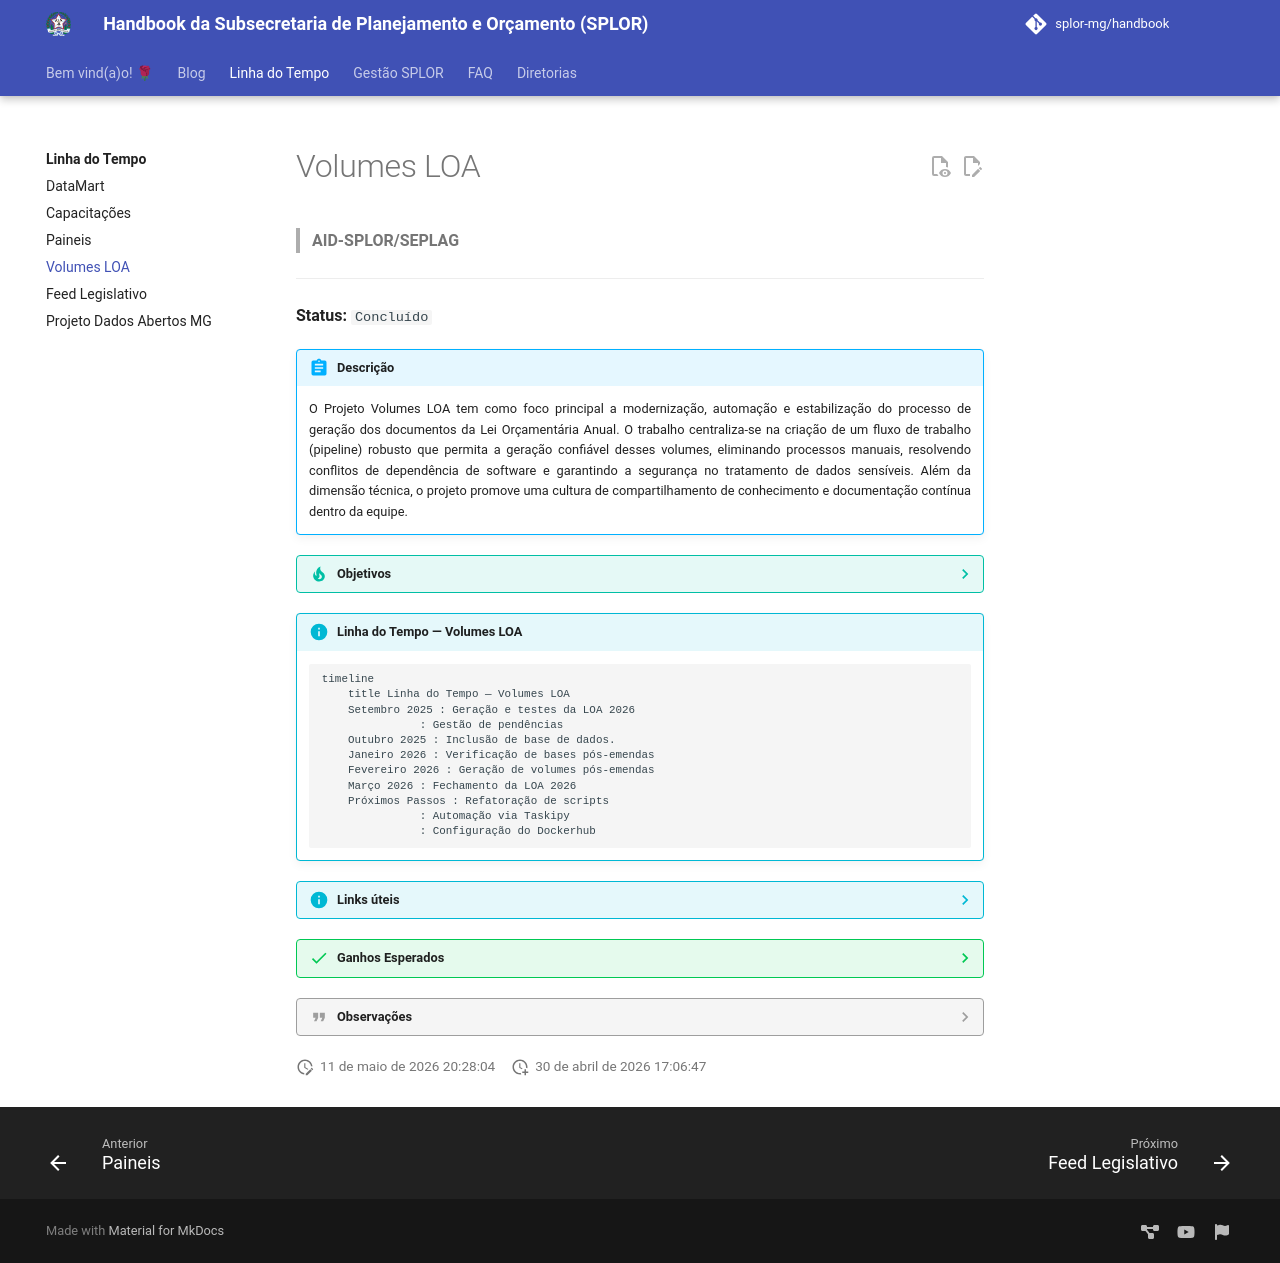

repository: splor-mg/handbook · page: linha_do_tempo/volumes_loa/index.html · generator: mkdocs


# Volumes LOA

> **AID-SPLOR/SEPLAG**

---

<div class="project-status-card" markdown>

**Status:** `Concluído`

</div>

!!! abstract "Descrição"

    O Projeto Volumes LOA tem como foco principal a modernização, automação e estabilização do processo de geração dos documentos da Lei Orçamentária Anual. O trabalho centraliza-se na criação de um fluxo de trabalho (pipeline) robusto que permita a geração confiável desses volumes, eliminando processos manuais, resolvendo conflitos de dependência de software e garantindo a segurança no tratamento de dados sensíveis. Além da dimensão técnica, o projeto promove uma cultura de compartilhamento de conhecimento e documentação contínua dentro da equipe.

??? tip "Objetivos"

    - Produção Automatizada da LOA, implementando fluxos de CI/CD (GitHub Actions) que garantam a elaboração dos volumes da LOA de forma contínua, previsível e ágil, reduzindo a necessidade de intervenções manuais na geração dos documentos orçamentários.

    - Segurança da Infraestrutura, assegurando o tratamento sigiloso de credenciais sensíveis durante o processo de build das imagens Docker, eliminando a exposição de dados de acesso ao Bitbucket e garantindo um ambiente de desenvolvimento e produção seguro.

    - Eliminar conflitos de dependência e falhas de build através da fixação rigorosa de versões e da padronização do ambiente, assegurando consistência total entre as execuções locais e no servidor.

    - Promover a longevidade do projeto por meio da refatoração contínua de scripts, manutenção de documentação técnica acessível e disseminação de conhecimento, facilitando a autonomia da equipe e o onboarding de novos colaboradores.

!!! info "Linha do Tempo — Volumes LOA"

    ```mermaid
    timeline
        title Linha do Tempo — Volumes LOA
        Setembro 2025 : Geração e testes da LOA 2026
                   : Gestão de pendências
        Outubro 2025 : Inclusão de base de dados.
        Janeiro 2026 : Verificação de bases pós-emendas
        Fevereiro 2026 : Geração de volumes pós-emendas
        Março 2026 : Fechamento da LOA 2026
        Próximos Passos : Refatoração de scripts
                   : Automação via Taskipy
                   : Configuração do Dockerhub
    ```

??? info "Links úteis"

    Acesse os Issues do projeto no GitHub:

    [ Acessar Issues ](https://github.com/orgs/splor-mg/projects/13/views/15?sliceBy%5Bvalue%5D=Volumes+LOA){ .md-button }

    Posts sobre o Projeto Volumes LOA:

    [ Acessar Posts ]( https://splor-mg.github.io/handbook/blog/category/volumes-loa){ .md-button }

??? success "Ganhos Esperados"

    -  Redução significativa do tempo necessário para gerar os volumes da LOA, permitindo que a equipe foque em análises em vez de correção de erros de infraestrutura.

    - Eliminação da fragilidade de hardcoding de credenciais, protegendo os sistemas e repositórios contra acessos não autorizados.

    - Garantia de que, ao rodar o processo em qualquer ambiente (local ou nuvem), o resultado seja exatamente o mesmo, evitando os "conflitos de dependência" que paralisam o desenvolvimento.

    - Com a documentação centralizada e a cultura de live coding, a equipe se torna menos dependente de indivíduos específicos, tornando o conhecimento um ativo coletivo da organização.

    - Redução da "dívida técnica", resultando em menos tempo gasto consertando o próprio ambiente e mais tempo gerando valor para a LOA.

??? quote "Observações"

    As informações apresentadas refletem o estado atual do projeto e serão atualizadas conforme o avanço das atividades.
